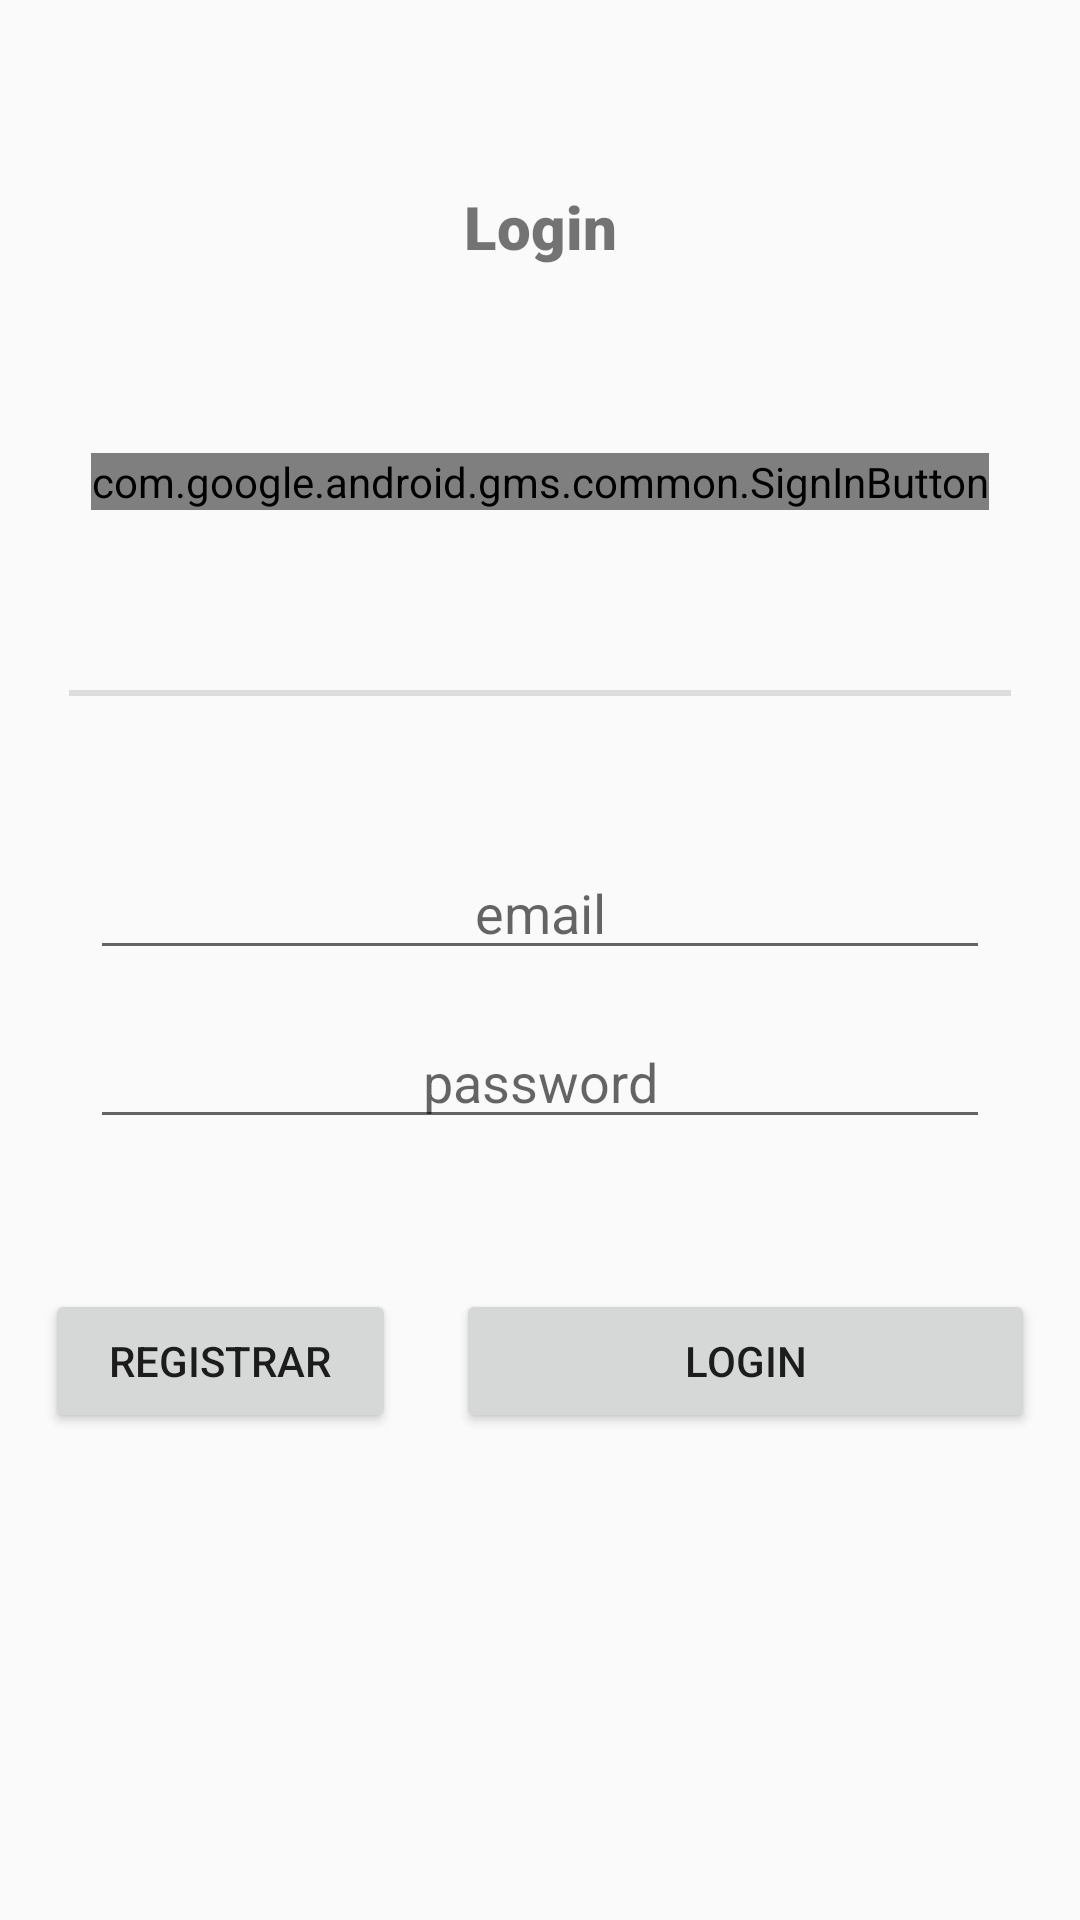

Layout XML and referenced resources for this Android screen:
<!-- AndroidManifest.xml: application theme Theme.GlitchHunter1 -->
<!-- res/layout/activity_main.xml -->
<?xml version="1.0" encoding="utf-8"?>
<LinearLayout xmlns:android="http://schemas.android.com/apk/res/android"
    xmlns:app="http://schemas.android.com/apk/res-auto"
    xmlns:tools="http://schemas.android.com/tools"
    android:id="@+id/auth_layout"
    android:layout_width="match_parent"
    android:layout_height="match_parent"
    android:orientation="vertical"
    android:scrollbars="vertical"
    tools:context=".Auth">

    <TextView
        android:id="@+id/textView"
        android:layout_width="match_parent"
        android:layout_height="31dp"
        android:layout_marginTop="60dp"
        android:fontFamily="sans-serif-black"
        android:gravity="center"
        android:text="@string/login_title"
        android:textSize="20dp"
        android:textStyle="bold" />

    <com.google.android.gms.common.SignInButton
        android:id="@+id/google_btn"
        android:layout_width="wrap_content"
        android:layout_height="wrap_content"
        android:layout_gravity="center"
        android:layout_marginTop="60dp"/>

    <View
        android:id="@+id/divider"
        android:layout_width="314dp"
        android:layout_height="2dp"
        android:layout_gravity="center"
        android:layout_marginTop="60dp"
        android:background="?android:attr/listDivider"
        android:backgroundTint="#000000" />

    <EditText
        android:id="@+id/userName_text"
        android:layout_width="300dp"
        android:layout_height="wrap_content"
        android:layout_gravity="center"
        android:layout_marginTop="50dp"
        android:gravity="center"
        android:hint="email" />

    <EditText
        android:id="@+id/pass_text"
        android:layout_width="300dp"
        android:layout_height="wrap_content"
        android:layout_gravity="center"
        android:layout_marginTop="15dp"
        android:ems="10"
        android:gravity="center"
        android:hint="password"
        android:inputType="textPassword" />

    <LinearLayout
        android:layout_width="match_parent"
        android:layout_height="match_parent"
        android:layout_marginTop="50dp"
        android:orientation="horizontal">

        <Button
            android:id="@+id/singin_btn"
            android:layout_width="wrap_content"
            android:layout_height="wrap_content"
            android:layout_marginLeft="15dp"
            android:layout_marginRight="10dp"
            android:layout_weight="1"
            android:text="@string/singIn_btn" />

        <Button
            android:id="@+id/login_btn"
            android:layout_width="193dp"
            android:layout_height="wrap_content"
            android:layout_gravity="clip_horizontal"
            android:layout_marginLeft="10dp"
            android:layout_marginRight="15dp"
            android:gravity="center"
            android:text="@string/login_btn" />
    </LinearLayout>

</LinearLayout>
<!-- resources referenced by this layout -->
<resources>
  <string name="login_btn"> Login </string>
  <string name="login_title"> Login </string>
  <string name="singIn_btn"> Registrar </string>
  <style name="Theme.GlitchHunter1" parent="Theme.AppCompat.DayNight.NoActionBar">
          
          <item name="colorPrimary">@color/purple_500</item>
          <item name="colorPrimaryVariant">@color/purple_700</item>
          <item name="colorOnPrimary">@color/white</item>
          
          <item name="colorSecondary">@color/teal_200</item>
          <item name="colorSecondaryVariant">@color/teal_700</item>
          <item name="colorOnSecondary">@color/black</item>
          
          <item name="android:statusBarColor">?attr/colorPrimaryVariant</item>
          
      </style>
  <!-- not gathered from this repository: default colours our renderer supplied (Android Studio template values) -->
  <color name="purple_500">#FF6200EE</color>
  <color name="purple_700">#FF3700B3</color>
  <color name="teal_200">#FF03DAC5</color>
  <color name="teal_700">#FF018786</color>
  <color name="black">#FF000000</color>
  <color name="white">#FFFFFFFF</color>
</resources>
